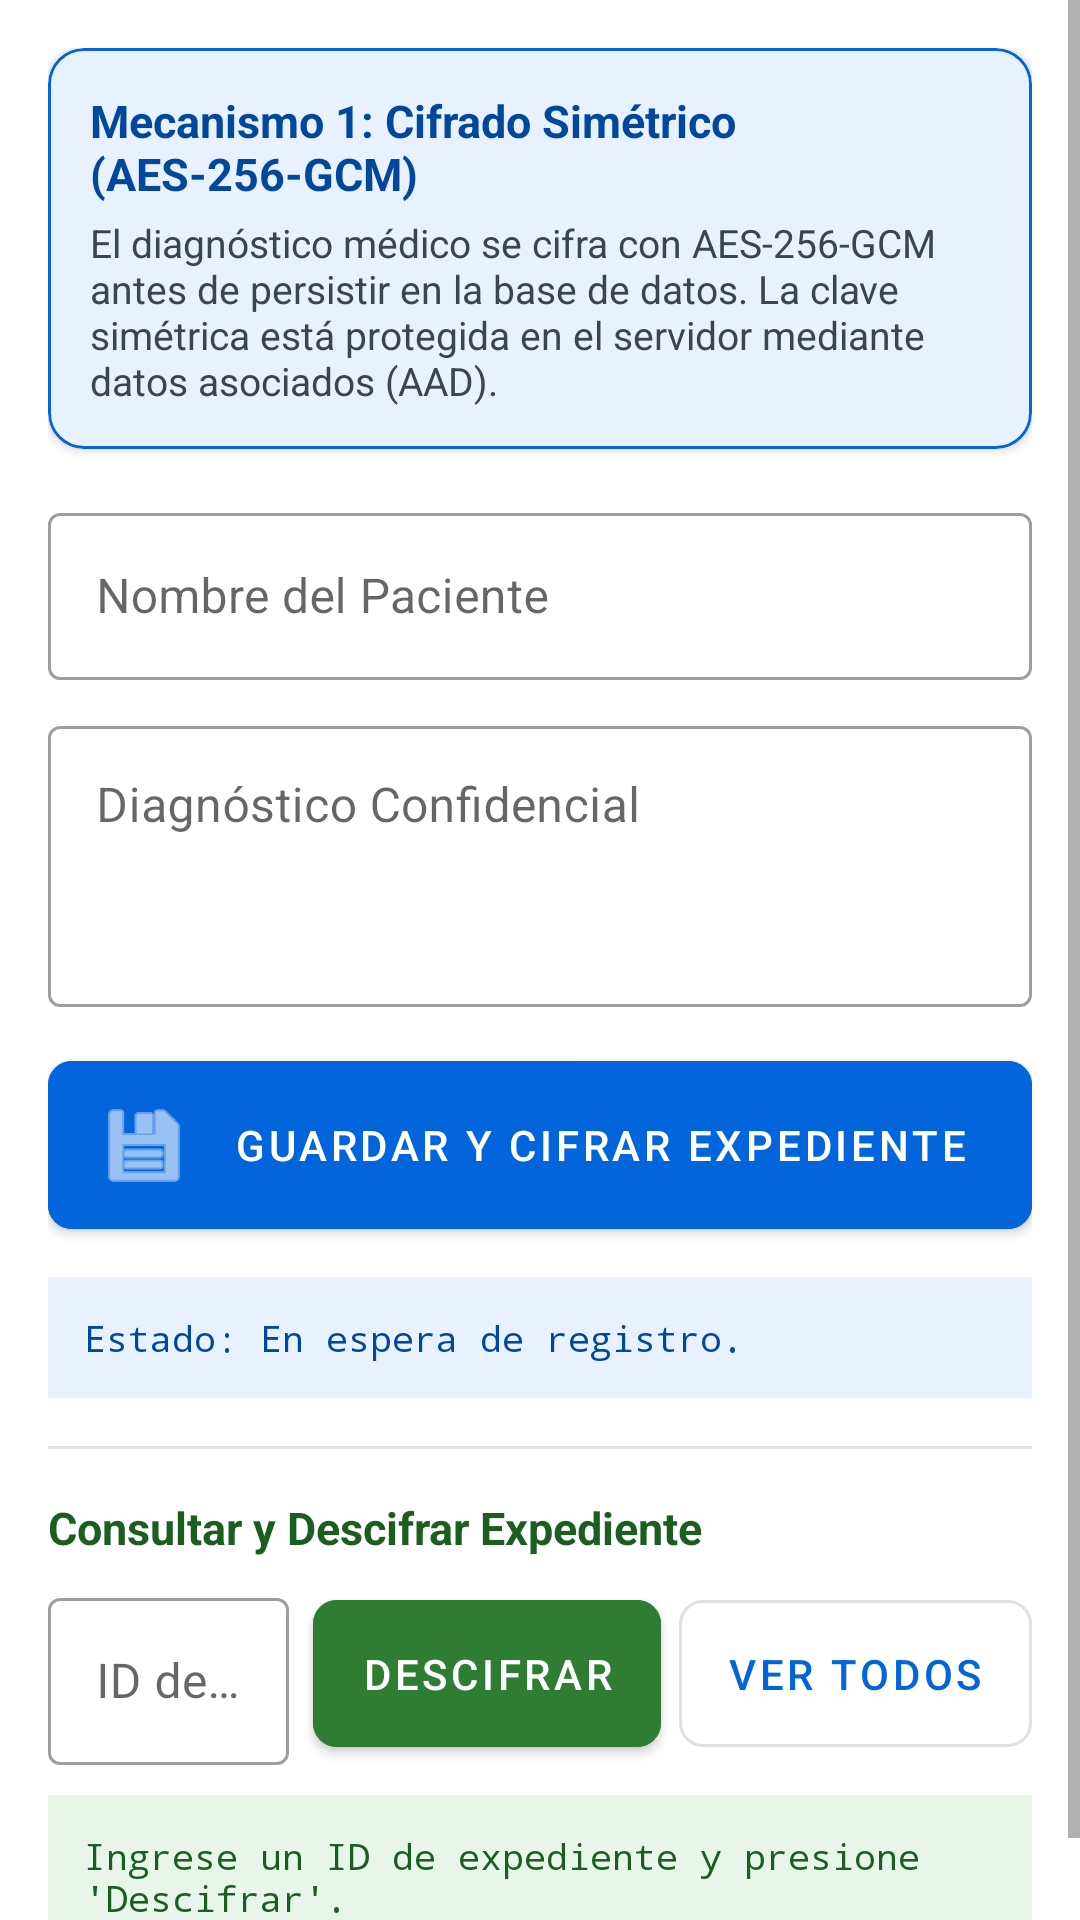

Here is an Android app screen rendered from its layout file. Give the layout XML and the strings, colors and styles it references.
<!-- AndroidManifest.xml: application theme Theme.AppClinic -->
<!-- res/layout/fragment_expedientes.xml -->
<?xml version="1.0" encoding="utf-8"?>
<ScrollView xmlns:android="http://schemas.android.com/apk/res/android"
    xmlns:app="http://schemas.android.com/apk/res-auto"
    android:layout_width="match_parent"
    android:layout_height="match_parent"
    android:fillViewport="true">

    <LinearLayout
        android:layout_width="match_parent"
        android:layout_height="wrap_content"
        android:orientation="vertical"
        android:padding="16dp">

        
        <com.google.android.material.card.MaterialCardView
            android:layout_width="match_parent"
            android:layout_height="wrap_content"
            android:layout_marginBottom="16dp"
            app:cardBackgroundColor="#E8F1FF"
            app:cardCornerRadius="12dp"
            app:cardElevation="2dp"
            app:strokeColor="@color/medical_blue"
            app:strokeWidth="1dp">

            <LinearLayout
                android:layout_width="match_parent"
                android:layout_height="wrap_content"
                android:orientation="vertical"
                android:padding="14dp">

                <TextView
                    android:layout_width="wrap_content"
                    android:layout_height="wrap_content"
                    android:text="Mecanismo 1: Cifrado Simétrico (AES-256-GCM)"
                    android:textColor="@color/medical_blue_dark"
                    android:textSize="15sp"
                    android:textStyle="bold" />

                <TextView
                    android:layout_width="wrap_content"
                    android:layout_height="wrap_content"
                    android:layout_marginTop="4dp"
                    android:text="El diagnóstico médico se cifra con AES-256-GCM antes de persistir en la base de datos. La clave simétrica está protegida en el servidor mediante datos asociados (AAD)."
                    android:textColor="#37474F"
                    android:textSize="13sp" />
            </LinearLayout>
        </com.google.android.material.card.MaterialCardView>

        
        <com.google.android.material.textfield.TextInputLayout
            style="@style/Widget.MaterialComponents.TextInputLayout.OutlinedBox"
            android:layout_width="match_parent"
            android:layout_height="wrap_content"
            android:hint="Nombre del Paciente">

            <com.google.android.material.textfield.TextInputEditText
                android:id="@+id/etPaciente"
                android:layout_width="match_parent"
                android:layout_height="wrap_content"
                android:inputType="textPersonName" />
        </com.google.android.material.textfield.TextInputLayout>

        <com.google.android.material.textfield.TextInputLayout
            style="@style/Widget.MaterialComponents.TextInputLayout.OutlinedBox"
            android:layout_width="match_parent"
            android:layout_height="wrap_content"
            android:layout_marginTop="10dp"
            android:hint="Diagnóstico Confidencial">

            <com.google.android.material.textfield.TextInputEditText
                android:id="@+id/etDiagnostico"
                android:layout_width="match_parent"
                android:layout_height="wrap_content"
                android:gravity="top"
                android:inputType="textMultiLine"
                android:lines="3" />
        </com.google.android.material.textfield.TextInputLayout>

        <com.google.android.material.button.MaterialButton
            android:id="@+id/btnGuardar"
            android:layout_width="match_parent"
            android:layout_height="wrap_content"
            android:layout_marginTop="12dp"
            android:backgroundTint="@color/medical_blue"
            android:paddingVertical="12dp"
            android:text="Guardar y Cifrar Expediente"
            app:cornerRadius="8dp"
            app:icon="@android:drawable/ic_menu_save" />

        
        <TextView
            android:id="@+id/tvResultadoGuardado"
            android:layout_width="match_parent"
            android:layout_height="wrap_content"
            android:layout_marginTop="10dp"
            android:background="#E8F1FF"
            android:fontFamily="monospace"
            android:padding="12dp"
            android:text="Estado: En espera de registro."
            android:textColor="@color/medical_blue_dark"
            android:textSize="12sp" />

        <View
            android:layout_width="match_parent"
            android:layout_height="1dp"
            android:layout_marginVertical="16dp"
            android:background="#E0E0E0" />

        
        <TextView
            android:layout_width="wrap_content"
            android:layout_height="wrap_content"
            android:text="Consultar y Descifrar Expediente"
            android:textColor="#1B5E20"
            android:textSize="15sp"
            android:textStyle="bold" />

        <LinearLayout
            android:layout_width="match_parent"
            android:layout_height="wrap_content"
            android:layout_marginTop="8dp"
            android:orientation="horizontal">

            <com.google.android.material.textfield.TextInputLayout
                style="@style/Widget.MaterialComponents.TextInputLayout.OutlinedBox"
                android:layout_width="0dp"
                android:layout_height="wrap_content"
                android:layout_weight="1"
                android:hint="ID de Expediente">

                <com.google.android.material.textfield.TextInputEditText
                    android:id="@+id/etRecordId"
                    android:layout_width="match_parent"
                    android:layout_height="wrap_content"
                    android:inputType="number" />
            </com.google.android.material.textfield.TextInputLayout>

            <com.google.android.material.button.MaterialButton
                android:id="@+id/btnBuscarDescifrar"
                android:layout_width="wrap_content"
                android:layout_height="match_parent"
                android:layout_marginStart="8dp"
                android:backgroundTint="#2E7D32"
                android:text="Descifrar"
                app:cornerRadius="8dp" />

            <com.google.android.material.button.MaterialButton
                android:id="@+id/btnListarTodo"
                style="@style/Widget.MaterialComponents.Button.OutlinedButton"
                android:layout_width="wrap_content"
                android:layout_height="match_parent"
                android:layout_marginStart="6dp"
                android:text="Ver Todos"
                app:cornerRadius="8dp" />
        </LinearLayout>

        
        <TextView
            android:id="@+id/tvResultadoDescifrado"
            android:layout_width="match_parent"
            android:layout_height="wrap_content"
            android:layout_marginTop="10dp"
            android:background="#E8F5E9"
            android:fontFamily="monospace"
            android:padding="12dp"
            android:text="Ingrese un ID de expediente y presione 'Descifrar'."
            android:textColor="#1B5E20"
            android:textSize="12sp" />

    </LinearLayout>
</ScrollView>
<!-- resources referenced by this layout -->
<resources>
  <color name="medical_blue">#0265DC</color>
  <color name="medical_blue_dark">#01479C</color>
  <style name="Theme.AppClinic" parent="Theme.MaterialComponents.DayNight.NoActionBar">
          
          <item name="colorPrimary">@color/medical_blue</item>
          <item name="colorPrimaryVariant">@color/medical_blue_dark</item>
          <item name="colorOnPrimary">@color/white</item>
          
          <item name="colorSecondary">@color/teal_200</item>
          <item name="colorSecondaryVariant">@color/teal_700</item>
          <item name="colorOnSecondary">@color/black</item>
          
          <item name="android:statusBarColor">@color/medical_blue_dark</item>
      </style>
  <color name="white">#FFFFFFFF</color>
  <color name="teal_200">#FF03DAC5</color>
  <color name="teal_700">#FF018786</color>
  <color name="black">#FF000000</color>
</resources>
